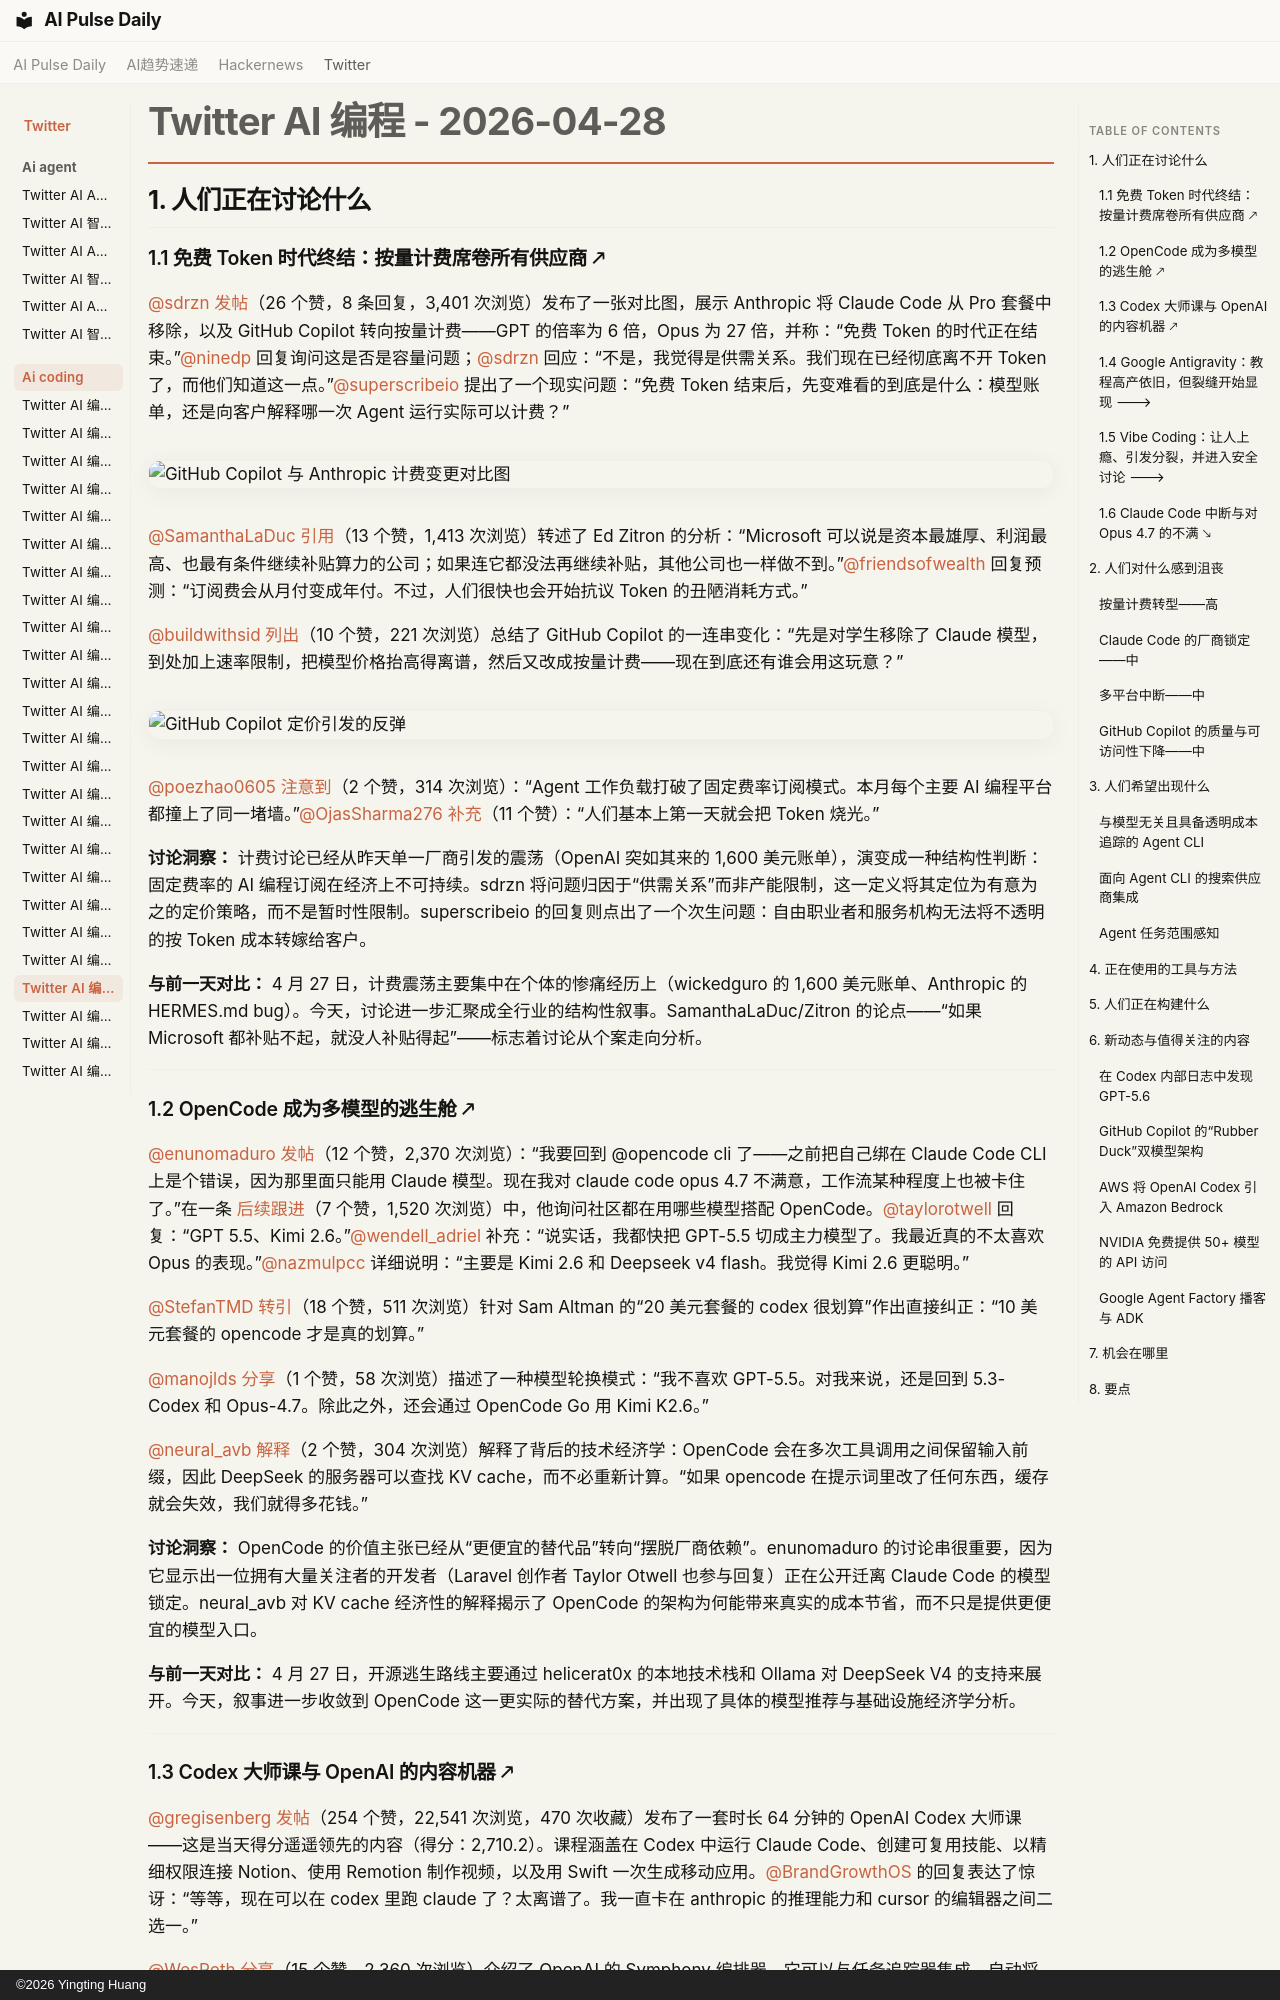

repository: vibewatch/vibewatch.github.io · page: twitter/ai-coding/2026-04-28.zh/index.html · generator: mkdocs · copyright: ©2026 Yingting Huang

# Twitter AI 编程 - 2026-04-28

## 1. 人们正在讨论什么

### 1.1 免费 Token 时代终结：按量计费席卷所有供应商 🡕

[@sdrzn](https://x.com/sdrzn) [发帖](https://x.com/sdrzn/status/2049229185206599683)（26 个赞，8 条回复，3,401 次浏览）发布了一张对比图，展示 Anthropic 将 Claude Code 从 Pro 套餐中移除，以及 GitHub Copilot 转向按量计费——GPT 的倍率为 6 倍，Opus 为 27 倍，并称：“免费 Token 的时代正在结束。”[@ninedp](https://x.com/ninedp) 回复询问这是否是容量问题；[@sdrzn](https://x.com/sdrzn) 回应：“不是，我觉得是供需关系。我们现在已经彻底离不开 Token 了，而他们知道这一点。”[@superscribeio](https://x.com/superscribeio) 提出了一个现实问题：“免费 Token 结束后，先变难看的到底是什么：模型账单，还是向客户解释哪一次 Agent 运行实际可以计费？”

![GitHub Copilot 与 Anthropic 计费变更对比图](https://pbs.twimg.com/media/HHBQWXmaAAAYXaW.png)

[@SamanthaLaDuc](https://x.com/SamanthaLaDuc) [引用](https://x.com/SamanthaLaDuc/status/2049191195914735648)（13 个赞，1,413 次浏览）转述了 Ed Zitron 的分析：“Microsoft 可以说是资本最雄厚、利润最高、也最有条件继续补贴算力的公司；如果连它都没法再继续补贴，其他公司也一样做不到。”[@friendsofwealth](https://x.com/friendsofwealth) 回复预测：“订阅费会从月付变成年付。不过，人们很快也会开始抗议 Token 的丑陋消耗方式。”

[@buildwithsid](https://x.com/buildwithsid) [列出](https://x.com/buildwithsid/status/2049005695396389059)（10 个赞，221 次浏览）总结了 GitHub Copilot 的一连串变化：“先是对学生移除了 Claude 模型，到处加上速率限制，把模型价格抬高得离谱，然后又改成按量计费——现在到底还有谁会用这玩意？”

![GitHub Copilot 定价引发的反弹](https://pbs.twimg.com/media/HG9DBdkaMAA-7I-.jpg)

[@poezhao0605](https://x.com/poezhao0605) [注意到](https://x.com/poezhao0605/status/2049051908472717466)（2 个赞，314 次浏览）：“Agent 工作负载打破了固定费率订阅模式。本月每个主要 AI 编程平台都撞上了同一堵墙。”[@OjasSharma276](https://x.com/OjasSharma276) [补充](https://x.com/OjasSharma276/status/2049007897900875833)（11 个赞）：“人们基本上第一天就会把 Token 烧光。”

**讨论洞察：** 计费讨论已经从昨天单一厂商引发的震荡（OpenAI 突如其来的 1,600 美元账单），演变成一种结构性判断：固定费率的 AI 编程订阅在经济上不可持续。sdrzn 将问题归因于“供需关系”而非产能限制，这一定义将其定位为有意为之的定价策略，而不是暂时性限制。superscribeio 的回复则点出了一个次生问题：自由职业者和服务机构无法将不透明的按 Token 成本转嫁给客户。

**与前一天对比：** 4 月 27 日，计费震荡主要集中在个体的惨痛经历上（wickedguro 的 1,600 美元账单、Anthropic 的 HERMES.md bug）。今天，讨论进一步汇聚成全行业的结构性叙事。SamanthaLaDuc/Zitron 的论点——“如果 Microsoft 都补贴不起，就没人补贴得起”——标志着讨论从个案走向分析。

---

### 1.2 OpenCode 成为多模型的逃生舱 🡕

[@enunomaduro](https://x.com/enunomaduro) [发帖](https://x.com/enunomaduro/status/2049060920601522519)（12 个赞，2,370 次浏览）：“我要回到 @opencode cli 了——之前把自己绑在 Claude Code CLI 上是个错误，因为那里面只能用 Claude 模型。现在我对 claude code opus 4.7 不满意，工作流某种程度上也被卡住了。”在一条 [后续跟进](https://x.com/enunomaduro/status/2049062317669638393)（7 个赞，1,520 次浏览）中，他询问社区都在用哪些模型搭配 OpenCode。[@taylorotwell](https://x.com/taylorotwell) 回复：“GPT 5.5、Kimi 2.6。”[@wendell_adriel](https://x.com/wendell_adriel) 补充：“说实话，我都快把 GPT-5.5 切成主力模型了。我最近真的不太喜欢 Opus 的表现。”[@nazmulpcc](https://x.com/nazmulpcc) 详细说明：“主要是 Kimi 2.6 和 Deepseek v4 flash。我觉得 Kimi 2.6 更聪明。”

[@StefanTMD](https://x.com/StefanTMD) [转引](https://x.com/StefanTMD/status/2048938807903277441)（18 个赞，511 次浏览）针对 Sam Altman 的“20 美元套餐的 codex 很划算”作出直接纠正：“10 美元套餐的 opencode 才是真的划算。”

[@manojlds](https://x.com/manojlds) [分享](https://x.com/manojlds/status/2049054169785332037)（1 个赞，58 次浏览）描述了一种模型轮换模式：“我不喜欢 GPT-5.5。对我来说，还是回到 5.3-Codex 和 Opus-4.7。除此之外，还会通过 OpenCode Go 用 Kimi K2.6。”

[@neural_avb](https://x.com/neural_avb) [解释](https://x.com/neural_avb/status/2049005115487768603)（2 个赞，304 次浏览）解释了背后的技术经济学：OpenCode 会在多次工具调用之间保留输入前缀，因此 DeepSeek 的服务器可以查找 KV cache，而不必重新计算。“如果 opencode 在提示词里改了任何东西，缓存就会失效，我们就得多花钱。”

**讨论洞察：** OpenCode 的价值主张已经从“更便宜的替代品”转向“摆脱厂商依赖”。enunomaduro 的讨论串很重要，因为它显示出一位拥有大量关注者的开发者（Laravel 创作者 Taylor Otwell 也参与回复）正在公开迁离 Claude Code 的模型锁定。neural_avb 对 KV cache 经济性的解释揭示了 OpenCode 的架构为何能带来真实的成本节省，而不只是提供更便宜的模型入口。

**与前一天对比：** 4 月 27 日，开源逃生路线主要通过 helicerat0x 的本地技术栈和 Ollama 对 DeepSeek V4 的支持来展开。今天，叙事进一步收敛到 OpenCode 这一更实际的替代方案，并出现了具体的模型推荐与基础设施经济学分析。

---
